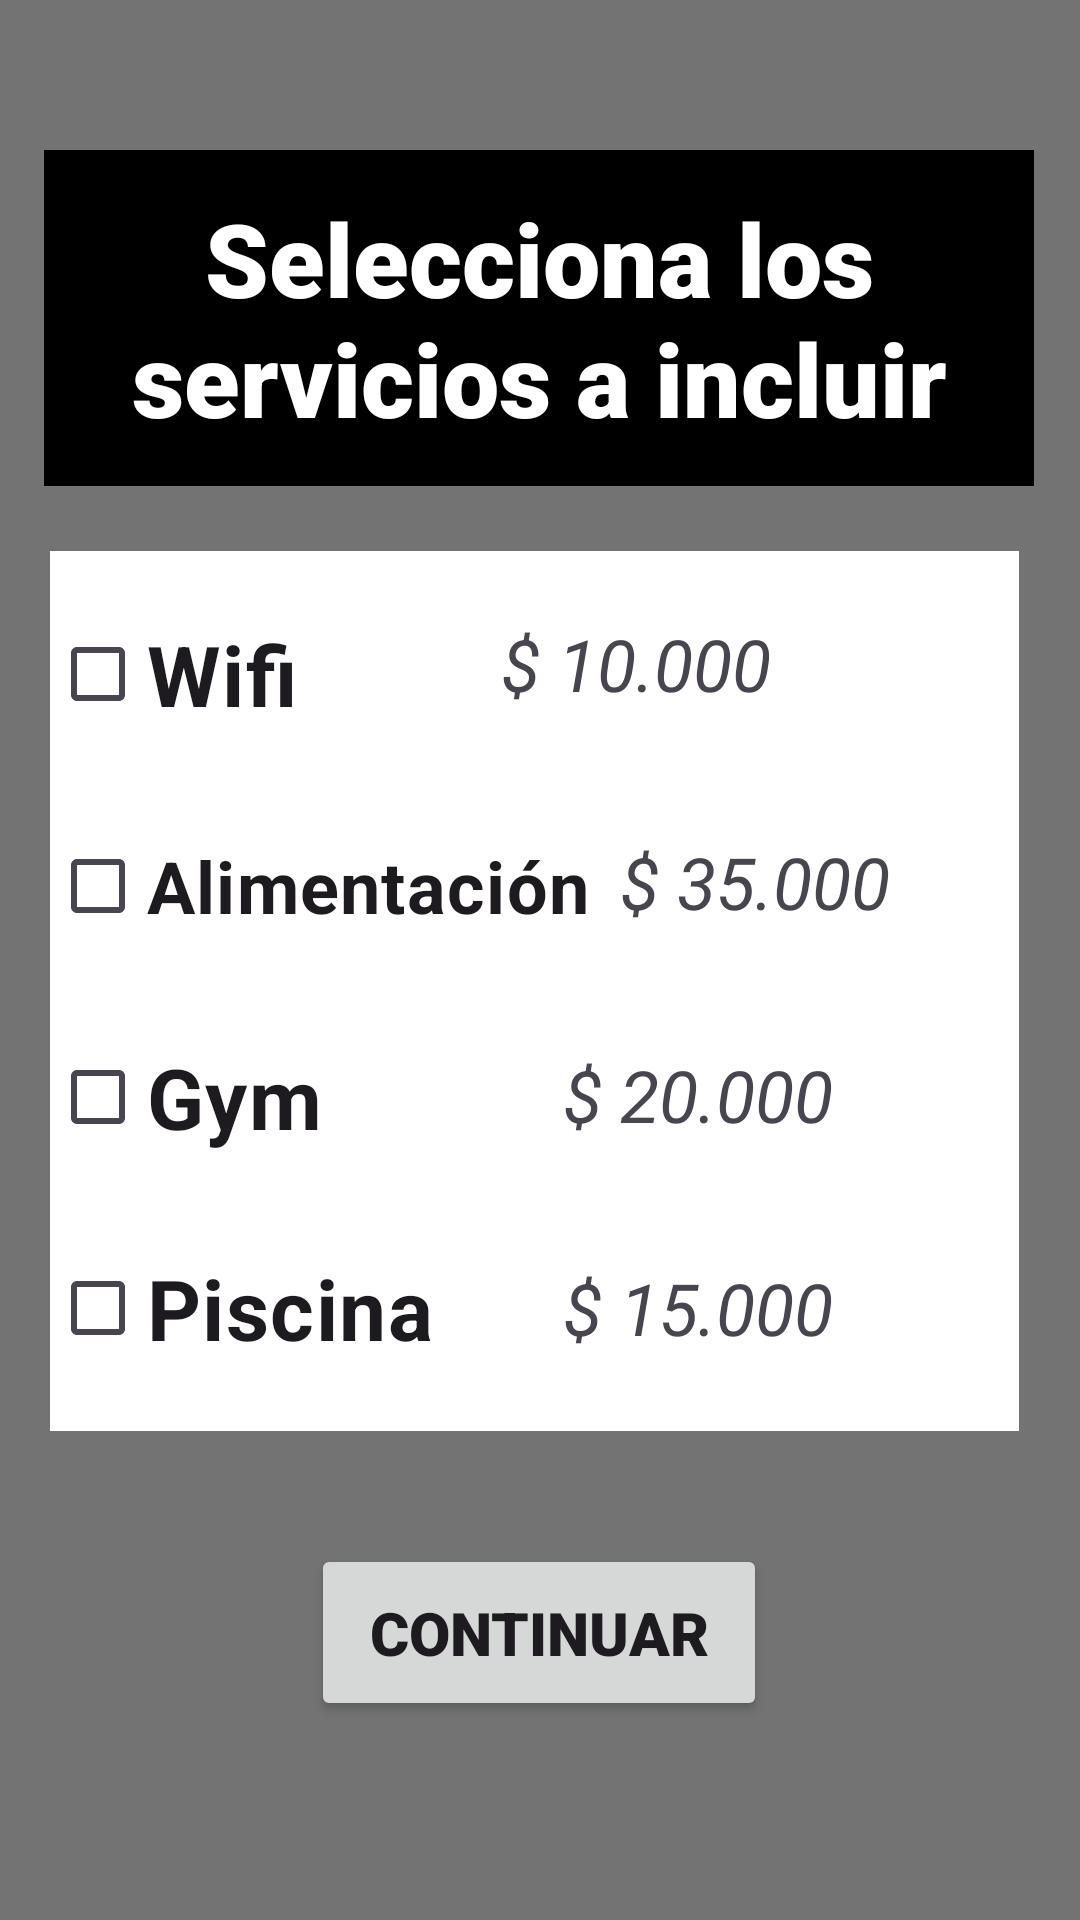

The Android layout XML behind this screen, and the referenced resources:
<!-- AndroidManifest.xml: application theme Theme.ProyectoHotel -->
<!-- res/layout/activity_servicios.xml -->
<?xml version="1.0" encoding="utf-8"?>
<androidx.constraintlayout.widget.ConstraintLayout xmlns:android="http://schemas.android.com/apk/res/android"
    xmlns:app="http://schemas.android.com/apk/res-auto"
    xmlns:tools="http://schemas.android.com/tools"
    android:id="@+id/Main"
    android:layout_width="match_parent"
    android:layout_height="match_parent"
    android:background="#737373"
    tools:context=".Servicios">

    <Button
        android:id="@+id/btnCPP"
        android:layout_width="152dp"
        android:layout_height="59dp"
        android:backgroundTintMode="multiply"
        android:fontFamily="sans-serif-black"
        android:foregroundTintMode="multiply"
        android:gravity="center"
        android:onClick="IrV3"
        android:text="Continuar"
        android:textSize="20sp"
        android:textStyle="bold"
        app:layout_constraintBottom_toBottomOf="parent"
        app:layout_constraintEnd_toEndOf="parent"
        app:layout_constraintHorizontal_bias="0.498"
        app:layout_constraintStart_toStartOf="parent"
        app:layout_constraintTop_toTopOf="parent"
        app:layout_constraintVertical_bias="0.886" />

    <TextView
        android:id="@+id/d"
        android:layout_width="330dp"
        android:layout_height="112dp"
        android:background="#000000"
        android:fontFamily="sans-serif-black"
        android:gravity="center"
        android:text="Selecciona los servicios a incluir"
        android:textColor="#FFFFFF"
        android:textColorLink="#009688"
        android:textSize="34sp"
        android:textStyle="bold"
        app:layout_constraintBottom_toBottomOf="parent"
        app:layout_constraintEnd_toEndOf="parent"
        app:layout_constraintHorizontal_bias="0.493"
        app:layout_constraintStart_toStartOf="parent"
        app:layout_constraintTop_toTopOf="parent"
        app:layout_constraintVertical_bias="0.095" />

    <CheckBox
        android:id="@+id/Wifi"
        android:layout_width="323dp"
        android:layout_height="82dp"
        android:background="#FFFFFF"
        android:text="Wifi"
        android:textSize="28sp"
        android:textStyle="bold"
        app:layout_constraintBottom_toBottomOf="parent"
        app:layout_constraintEnd_toEndOf="parent"
        app:layout_constraintHorizontal_bias="0.454"
        app:layout_constraintStart_toStartOf="parent"
        app:layout_constraintTop_toTopOf="parent"
        app:layout_constraintVertical_bias="0.329" />

    <CheckBox
        android:id="@+id/Piscina"
        android:layout_width="323dp"
        android:layout_height="82dp"
        android:background="#FFFFFF"
        android:text="Piscina"
        android:textColorLink="#000000"
        android:textSize="28sp"
        android:textStyle="bold"
        app:layout_constraintBottom_toBottomOf="parent"
        app:layout_constraintEnd_toEndOf="parent"
        app:layout_constraintHorizontal_bias="0.454"
        app:layout_constraintStart_toStartOf="parent"
        app:layout_constraintTop_toTopOf="parent"
        app:layout_constraintVertical_bias="0.708" />

    <CheckBox
        android:id="@+id/Gym"
        android:layout_width="323dp"
        android:layout_height="82dp"
        android:background="#FFFFFF"
        android:text="Gym"
        android:textColorLink="#000000"
        android:textSize="28sp"
        android:textStyle="bold"
        app:layout_constraintBottom_toBottomOf="parent"
        app:layout_constraintEnd_toEndOf="parent"
        app:layout_constraintHorizontal_bias="0.454"
        app:layout_constraintStart_toStartOf="parent"
        app:layout_constraintTop_toTopOf="parent"
        app:layout_constraintVertical_bias="0.582" />

    <TextView
        android:id="@+id/textView7"
        android:layout_width="117dp"
        android:layout_height="48dp"
        android:gravity="center"
        android:text="$ 15.000"
        android:textSize="24sp"
        android:textStyle="italic"
        app:layout_constraintBottom_toBottomOf="parent"
        app:layout_constraintEnd_toEndOf="parent"
        app:layout_constraintHorizontal_bias="0.717"
        app:layout_constraintStart_toStartOf="parent"
        app:layout_constraintTop_toTopOf="parent"
        app:layout_constraintVertical_bias="0.696" />

    <TextView
        android:id="@+id/textView6"
        android:layout_width="117dp"
        android:layout_height="48dp"
        android:gravity="center"
        android:text="$ 20.000"
        android:textSize="24sp"
        android:textStyle="italic"
        app:layout_constraintBottom_toBottomOf="parent"
        app:layout_constraintEnd_toEndOf="parent"
        app:layout_constraintHorizontal_bias="0.717"
        app:layout_constraintStart_toStartOf="parent"
        app:layout_constraintTop_toTopOf="parent"
        app:layout_constraintVertical_bias="0.576" />

    <CheckBox
        android:id="@+id/Alimentacion"
        android:layout_width="323dp"
        android:layout_height="82dp"
        android:background="#FFFFFF"
        android:checked="false"
        android:text="Alimentación"
        android:textColorLink="#000000"
        android:textSize="24sp"
        android:textStyle="bold"
        app:centerIfNoTextEnabled="false"
        app:layout_constraintBottom_toBottomOf="parent"
        app:layout_constraintEnd_toEndOf="parent"
        app:layout_constraintHorizontal_bias="0.454"
        app:layout_constraintStart_toStartOf="parent"
        app:layout_constraintTop_toTopOf="parent"
        app:layout_constraintVertical_bias="0.456" />

    <TextView
        android:id="@+id/textView4"
        android:layout_width="149dp"
        android:layout_height="60dp"
        android:gravity="center"
        android:text="$ 10.000"
        android:textSize="24sp"
        android:textStyle="italic"
        app:layout_constraintBottom_toBottomOf="parent"
        app:layout_constraintEnd_toEndOf="parent"
        app:layout_constraintHorizontal_bias="0.652"
        app:layout_constraintStart_toStartOf="parent"
        app:layout_constraintTop_toTopOf="parent"
        app:layout_constraintVertical_bias="0.33" />

    <TextView
        android:id="@+id/textView5"
        android:layout_width="112dp"
        android:layout_height="48dp"
        android:gravity="center"
        android:text="$ 35.000"
        android:textSize="24sp"
        android:textStyle="italic"
        app:layout_constraintBottom_toBottomOf="parent"
        app:layout_constraintEnd_toEndOf="parent"
        app:layout_constraintHorizontal_bias="0.789"
        app:layout_constraintStart_toStartOf="parent"
        app:layout_constraintTop_toTopOf="parent"
        app:layout_constraintVertical_bias="0.456" />

</androidx.constraintlayout.widget.ConstraintLayout>
<!-- resources referenced by this layout -->
<resources>
  <style name="Theme.ProyectoHotel" parent="Base.Theme.ProyectoHotel" />
  <style name="Base.Theme.ProyectoHotel" parent="Theme.Material3.DayNight.NoActionBar">
          
          
      </style>
</resources>
